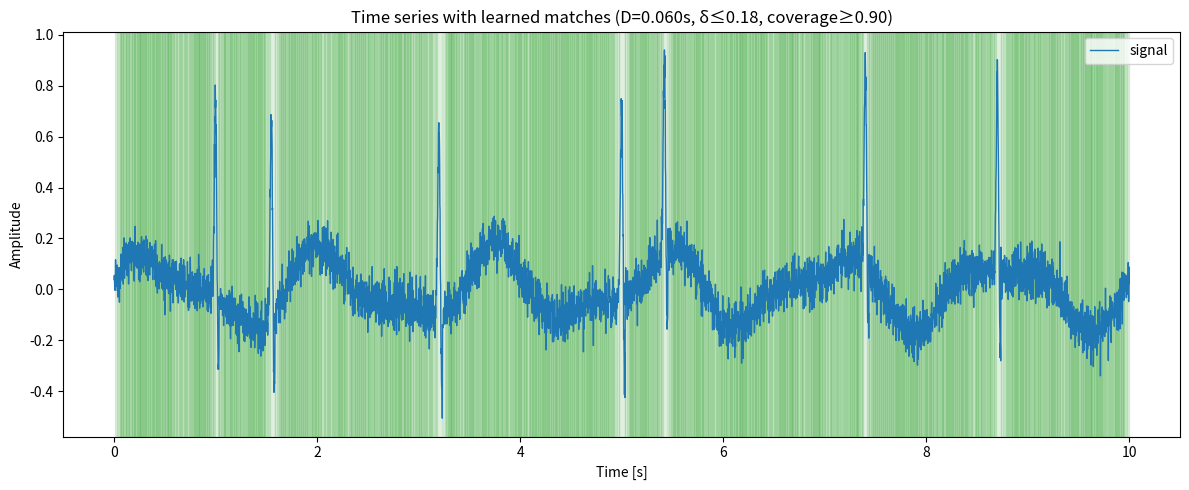
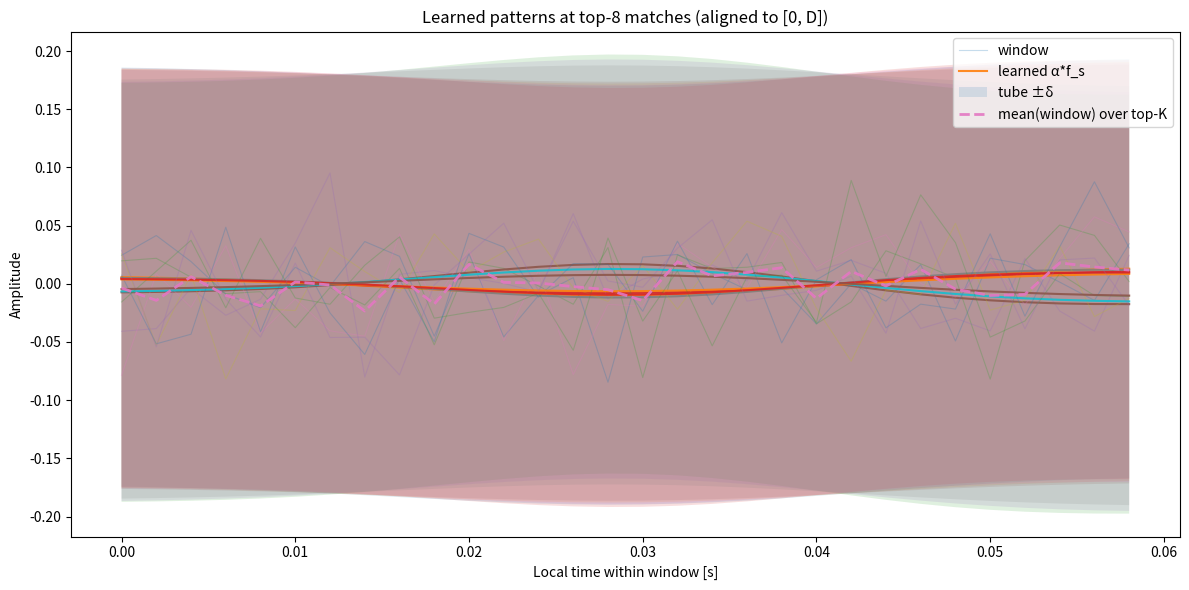

Generate these figures, in order, with matplotlib:
#!/usr/bin/env python3
# -*- coding: utf-8 -*-
"""
Parametric ETRE-like matcher with PLOTS:
- Learns (per window) the best time-scale s* from a small grid and amplitude α* (closed-form).
- Matches the atom ⟨ f^δ ⟩[D, D] using robust tube membership with tolerance δ and coverage.
- Finds early pairs P · Σ*[g_min, g_max] · P (gap guard).
- PLOTS:
    (1) Time series with matched windows shaded; early-pair gaps hatched.
    (2) "What it learned": top-K matched windows aligned vs their learned template (α* f_{s*}),
        including f±δ tubes and the mean window curve.

Math/automata mapping (intuitively):
- Duration guard: fixed D (seconds) ⇒ window length n = round(D*fs).
- Value guard: |(w - mean(w)) - α*(f_s - mean(f_s))| ≤ δ for ≥ coverage fraction.
- Gap guard: if matches start at i and j, accept pair iff (t[j] - t[i]) ∈ [g_min, g_max].

Run:
    pip install numpy matplotlib
    python learned_patterns_plot.py
"""

import numpy as np
import matplotlib.pyplot as plt

from numpy.lib.stride_tricks import sliding_window_view


# ---------------------------
# Template / shape
# ---------------------------

def qrs_like_pulse(local_t, amp=1.0, width=0.015):
    """Simple spike-like function f0(t)."""
    g1 = amp * np.exp(-0.5 * (local_t / width) ** 2)
    g2 = -0.4 * amp * np.exp(-0.5 * ((local_t - 2 * width) / (1.4 * width)) ** 2)
    return g1 + g2


def build_template(fs, D, base_amp=0.9, time_scale=1.0, width=0.012):
    """
    Build f_s on [0, D] for a given time_scale s: center the pulse and stretch by s.
    """
    n = max(5, int(round(D * fs)))
    local = np.linspace(0, D, n, endpoint=False)
    centered = (local - D / 2.0) / max(time_scale, 1e-6)
    f = qrs_like_pulse(centered, amp=base_amp, width=width)
    return f  # length n


# ---------------------------
# Synthetic data
# ---------------------------

def make_signal(fs=500, T=10.0, seed=7):
    rng = np.random.default_rng(seed)
    t = np.arange(0.0, T, 1.0/fs)
    N = t.size

    base = 0.12*np.sin(2*np.pi*0.6*t) + 0.06*np.sin(2*np.pi*1.1*t + 0.7)
    noise = rng.normal(0.0, 0.05, size=N)
    x = base + noise

    # Inject a few spikes (two early pairs)
    centers = np.array([1.00, 1.55, 3.20, 5.00, 5.42, 7.40, 8.70])
    for c in centers:
        idx = np.argmin(np.abs(t - c))
        half = int(0.035 * fs)
        i0 = max(0, idx - half)
        i1 = min(N, idx + half)
        local_t = t[i0:i1] - t[idx]
        x[i0:i1] += qrs_like_pulse(local_t, amp=0.9, width=0.012)

    return t, x, centers


# ---------------------------
# Vectorized core helpers
# ---------------------------

def window_matrix(x, n):
    """Sliding window view (M, n) where rows are x[i:i+n]."""
    if n > len(x):
        return np.empty((0, n), dtype=float)
    return sliding_window_view(x, n)


def minimal_delta_per_window_for_f(W, f, coverage=0.9, fit_alpha=True):
    """
    For a single template f, compute per-window:
      α* (least squares) and δ* (minimal tube radius for given coverage).
    Returns (delta_star: (M,), alpha_star: (M,))
    """
    # Center windows
    Wc = W - W.mean(axis=1, keepdims=True)   # (M, n)

    # Center template
    f = np.asarray(f, dtype=float)
    f_c = f - f.mean()                        # (n,)
    denom = float(np.dot(f_c, f_c)) or 1e-12

    if fit_alpha:
        alphas = (Wc @ f_c) / denom          # (M,)
    else:
        alphas = np.ones(Wc.shape[0], dtype=float)

    # Residuals: |Wc - α f_c|
    R = np.abs(Wc - alphas[:, None] * f_c[None, :])

    p = float(np.clip(coverage, 0.0, 1.0))
    delta_star = np.quantile(R, p, axis=1)    # (M,)

    return delta_star, alphas


def learn_best_scale_and_alpha(W, fs, D, base_amp, scales, coverage=0.9, fit_alpha=True):
    """
    For each window (row of W), evaluate a small set of scales s∈scales and
    pick the s* that minimizes δ*. Return arrays of:
      best_delta: (M,), best_alpha: (M,), best_scale_idx: (M,), and the n (window length).
    """
    n = W.shape[1]
    S = len(scales)
    M = W.shape[0]

    if M == 0 or S == 0:
        return (np.array([]), np.array([]), np.array([]), n)

    delta_stack = np.zeros((S, M), dtype=float)
    alpha_stack = np.zeros((S, M), dtype=float)

    for si, s in enumerate(scales):
        f_s = build_template(fs, D, base_amp=base_amp, time_scale=s)
        dstar, astar = minimal_delta_per_window_for_f(W, f_s, coverage=coverage, fit_alpha=fit_alpha)
        delta_stack[si, :] = dstar
        alpha_stack[si, :] = astar

    best_si = np.argmin(delta_stack, axis=0)         # (M,)
    best_delta = delta_stack[best_si, np.arange(M)]  # (M,)
    best_alpha = alpha_stack[best_si, np.arange(M)]  # (M,)

    return best_delta, best_alpha, best_si, n


def nms_local_minima(values, radius):
    """
    Non-maximum suppression but for local MINIMA (we keep low δ*).
    Returns sorted indices kept.
    """
    if radius <= 0 or values.size == 0:
        return np.arange(values.size, dtype=int)

    M = values.size
    order = np.argsort(values)  # low to high
    taken = np.zeros(M, dtype=bool)
    kept = []

    for idx in order:
        if taken[idx]:
            continue
        kept.append(idx)
        lo = max(0, idx - radius)
        hi = min(M, idx + radius + 1)
        taken[lo:hi] = True

    kept.sort()
    return np.array(kept, dtype=int)


def early_pairs_from_indices(match_idx, fs, gap_min, gap_max):
    """Compute early pairs using two-pointer sweep."""
    if len(match_idx) == 0:
        return []
    t = match_idx / fs
    pairs = []
    j = 0
    for i in range(len(t)):
        while j < len(t) and t[j] - t[i] < gap_min:
            j += 1
        k = j
        while k < len(t) and t[k] - t[i] <= gap_max:
            pairs.append((match_idx[i], match_idx[k]))
            k += 1
    return pairs


# ---------------------------
# Plotting
# ---------------------------

def plot_time_series_with_matches(t, x, match_idx, n, fs, early_pairs, title):
    """Plot full time series; shade matched windows; hatch early-pair gaps."""
    plt.figure(figsize=(12, 5))
    plt.plot(t, x, lw=1.0, label="signal")

    D = n / fs
    for i in match_idx:
        if i + n <= len(x):
            plt.axvspan(t[i], t[i] + D, color='tab:green', alpha=0.15)

    for (i, j) in early_pairs:
        plt.axvspan(t[i], t[j], hatch='///', edgecolor='k', facecolor='none', alpha=0.25)

    plt.title(title)
    plt.xlabel("Time [s]")
    plt.ylabel("Amplitude")
    plt.legend(loc="upper right")
    plt.tight_layout()


def plot_learned_patterns(W, match_idx, t, x, fs, D, scales, best_si, best_alpha,
                          delta_thresh, top_k=8):
    """
    Show what it 'learned':
      - pick top-K matches with smallest δ*,
      - plot their windows aligned to [0, D],
      - overlay learned template α* f_{s*} and its ±δ tube (in data coords per window).
    """
    n = int(round(D * fs))
    if len(match_idx) == 0:
        return

    # Build an array of (match_idx, rank_by_delta) — we don't have δ* per match here,
    # so we approximate by their order (already thresholded and NMS'd). For a precise
    # ranking, pass best_delta per window alongside match_idx and sort by it.
    # Here we'll just take the first K for simplicity.
    chosen = match_idx[:top_k]

    local_t = np.linspace(0, D, n, endpoint=False)

    plt.figure(figsize=(12, 6))
    ax = plt.gca()
    ax.set_title(f"Learned patterns at top-{len(chosen)} matches (aligned to [0, D])")
    ax.set_xlabel("Local time within window [s]")
    ax.set_ylabel("Amplitude")

    # Also collect mean of windows (zero-mean) for a quick visual template "average"
    mean_windows = []

    for i in chosen:
        if i + n > len(x):
            continue
        win = x[i:i+n]
        mu = win.mean()
        mean_windows.append(win - mu)

        # the learned scale s* and α* for this window:
        si = best_si[i]  # best scale index from the learning stage (indexed by window row i)
        s_star = scales[si]
        alpha_star = best_alpha[i]

        # rebuild f_{s*} of length n
        f_s = build_template(fs, D, base_amp=0.9, time_scale=s_star)
        f_c = f_s - f_s.mean()

        # Overlay: the data window (centered) and learned template (centered)
        ax.plot(local_t, win - mu, lw=0.8, alpha=0.25, label="window" if i == chosen[0] else None)
        ax.plot(local_t, alpha_star * f_c, lw=1.5, alpha=0.9, label="learned α*f_s" if i == chosen[0] else None)

        # Tube ±δ around template, drawn in data coords (centered)
        ax.fill_between(local_t,
                        alpha_star * f_c - delta_thresh,
                        alpha_star * f_c + delta_thresh,
                        alpha=0.15,
                        label="tube ±δ" if i == chosen[0] else None)

    if mean_windows:
        mean_curve = np.mean(np.vstack(mean_windows), axis=0)
        ax.plot(local_t, mean_curve, lw=2.0, alpha=0.9, linestyle='--',
                label="mean(window) over top-K")

    ax.legend(loc="upper right")
    plt.tight_layout()


# ---------------------------
# Main
# ---------------------------

def main():
    # Sampling & data
    fs = 500
    T = 10.0
    t, x, truth = make_signal(fs=fs, T=T, seed=7)

    # ETRE atom params
    D = 0.060            # seconds (window length)  ← duration guard
    coverage = 0.90      # robust coverage (fraction inside tube)
    delta_thresh = 0.18  # tube radius δ threshold for accepting a window
    fit_alpha = True     # learn α* per window

    # Learnable time-scales (small grid)
    scales = [0.9, 1.0, 1.1]   # s* is chosen from these per window
    base_amp = 0.9

    # Early pair gap guard
    gap_min = 0.04
    gap_max = 0.65

    # Build window matrix
    n = int(round(D * fs))
    W = window_matrix(x, n)          # shape (M, n) where M = len(x)-n+1

    # Learn best s* and α* per window, and get δ* per window for that s*
    # NOTE: For plotting and match thresholding we need δ* for each window.
    # We'll compute δ* for the best s* by recomputing for that template.
    best_delta, best_alpha, best_si, _ = learn_best_scale_and_alpha(
        W, fs, D, base_amp, scales, coverage=coverage, fit_alpha=fit_alpha
    )

    # Optional non-max suppression to reduce overlaps (radius ~ n/4)
    nms_radius = n // 4
    candidate_idx = nms_local_minima(best_delta, radius=nms_radius)

    # Threshold: keep windows whose minimal δ* ≤ delta_thresh
    cand_sorted = candidate_idx[np.argsort(best_delta[candidate_idx])]
    deltas_sorted = best_delta[cand_sorted]
    k = int(np.searchsorted(deltas_sorted, delta_thresh, side='right'))
    match_idx = cand_sorted[:k]  # these are window STARTS (in samples)

    # Early pairs on matched starts
    pairs = early_pairs_from_indices(match_idx, fs, gap_min, gap_max)

    # ---- PLOTS ----
    plot_time_series_with_matches(
        t, x, match_idx, n, fs, pairs,
        title=f"Time series with learned matches (D={D:.3f}s, δ≤{delta_thresh}, coverage≥{coverage:.2f})"
    )

    # Show what it learned at the top-K matches (aligned windows)
    top_k = min(8, len(match_idx)) if len(match_idx) else 0
    if top_k > 0:
        plot_learned_patterns(
            W, match_idx, t, x, fs, D, scales, best_si, best_alpha,
            delta_thresh=delta_thresh, top_k=top_k
        )

    # Console summary
    print(f"Matches: {len(match_idx)}   Early pairs: {len(pairs)}")
    print("First few match starts (idx → time):")
    for i in match_idx[:10]:
        print(f"  {i:6d} → {i/fs:7.3f}s")
    print("\nInjected spike centers (truth):", np.round(truth, 3))

    plt.show()


if __name__ == "__main__":
    main()
